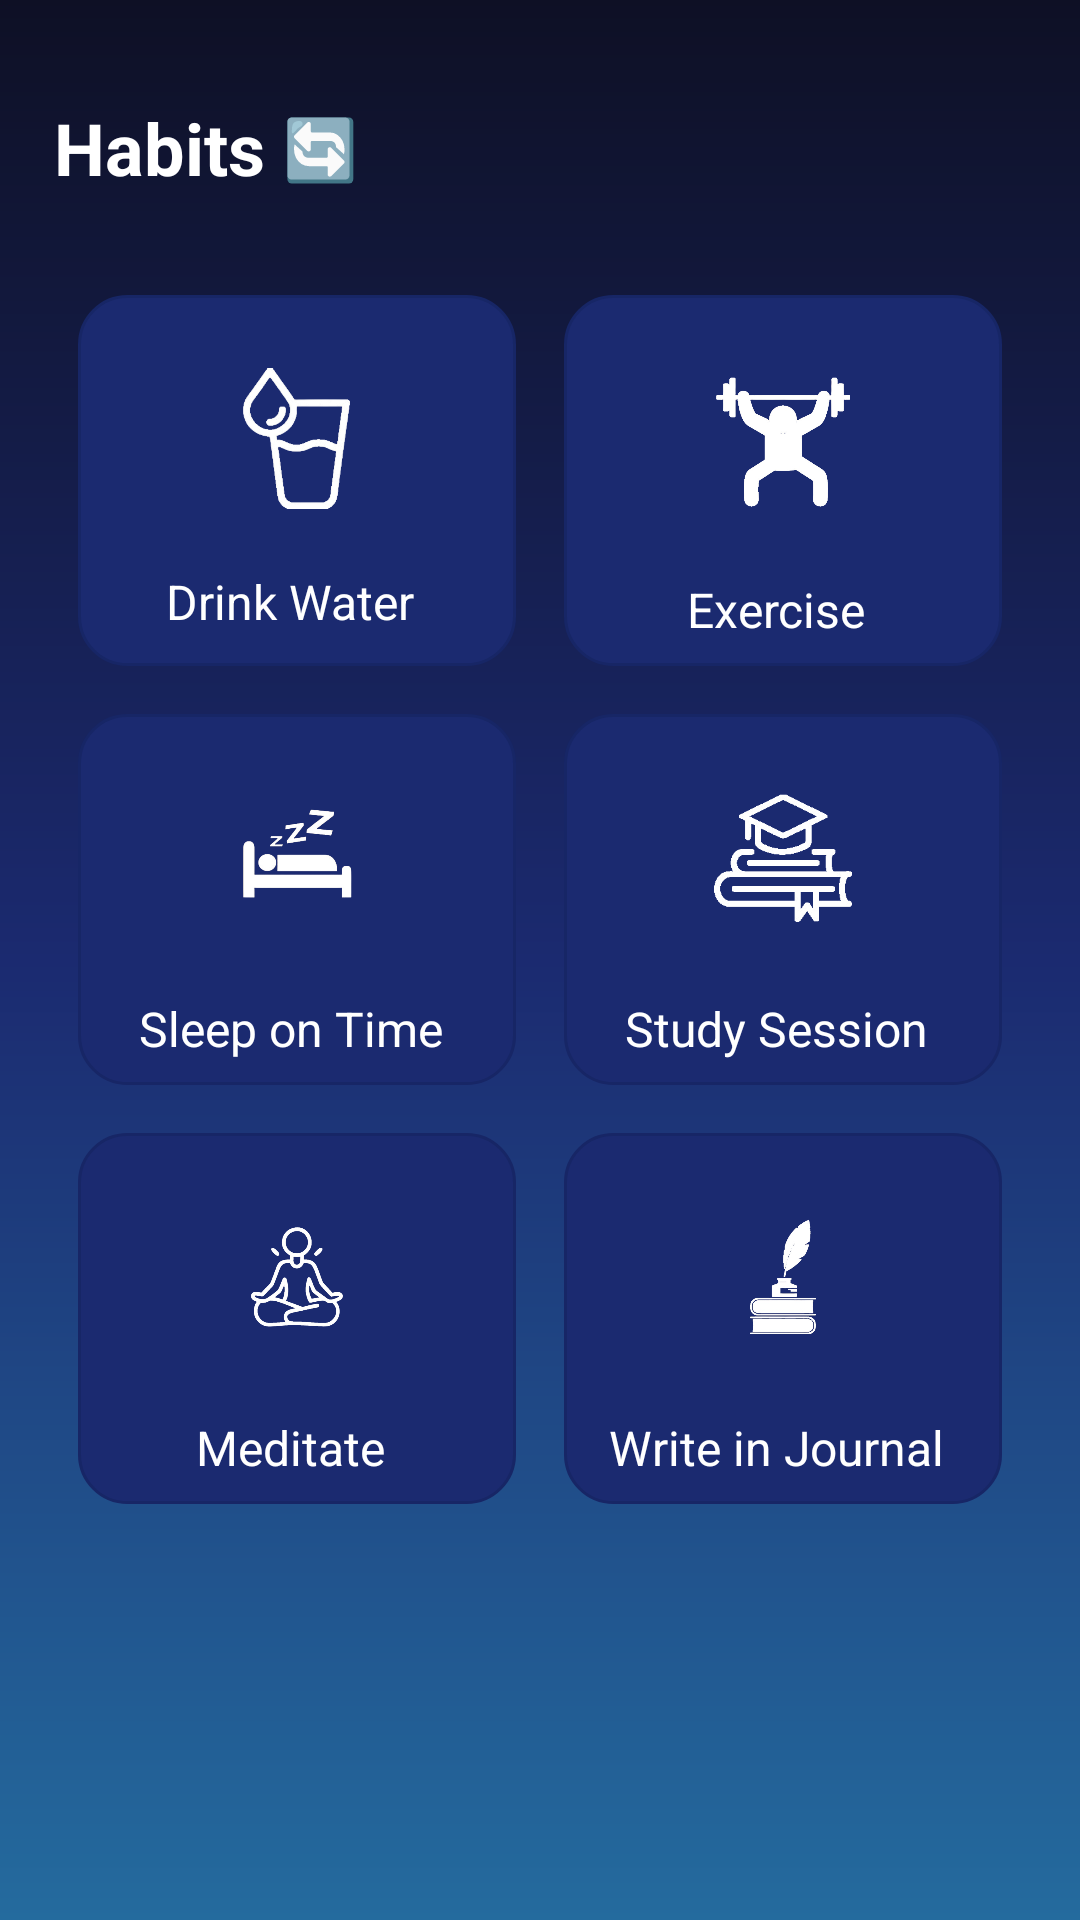

Reconstruct the res/layout file that produces this screen, plus the resources it refers to.
<!-- AndroidManifest.xml: application theme Theme.DailyFlow -->
<!-- res/layout/habits.xml -->
<?xml version="1.0" encoding="utf-8"?>
<androidx.constraintlayout.widget.ConstraintLayout
    xmlns:android="http://schemas.android.com/apk/res/android"
    xmlns:app="http://schemas.android.com/apk/res-auto"
    xmlns:tools="http://schemas.android.com/tools"
    android:id="@+id/chooseHabitRoot"
    android:layout_width="match_parent"
    android:layout_height="match_parent"
    android:background="@drawable/bg_dailyflow_gradient"
    android:fitsSystemWindows="true">


    <LinearLayout
        android:layout_width="0dp"
        android:layout_height="0dp"
        android:layout_marginTop="15dp"
        android:orientation="vertical"
        android:padding="18dp"
        app:layout_constraintBottom_toBottomOf="parent"
        app:layout_constraintEnd_toEndOf="parent"
        app:layout_constraintStart_toStartOf="parent"
        app:layout_constraintTop_toTopOf="parent">

        
        <LinearLayout
            android:layout_width="match_parent"
            android:layout_height="wrap_content"
            android:orientation="horizontal">

            <TextView
                android:id="@+id/txtHeader"
                android:layout_width="wrap_content"
                android:layout_height="wrap_content"
                android:text="Habits "
                android:textColor="@color/colorTextPrimary"
                android:textSize="24sp"
                android:textStyle="bold" />

            <TextView
                android:id="@+id/textView7"
                android:layout_width="wrap_content"
                android:layout_height="match_parent"
                android:gravity="center"
                android:text="🔄"
                android:textSize="20sp" />
        </LinearLayout>


        
        <GridLayout
            android:id="@+id/gridHabits"
            android:layout_width="match_parent"
            android:layout_height="wrap_content"
            android:layout_marginTop="25dp"
            android:columnCount="2"
            android:rowCount="3"
            android:useDefaultMargins="false">

            
            <LinearLayout
                android:id="@+id/optDrink"
                android:layout_width="0dp"
                android:layout_height="wrap_content"
                android:layout_rowWeight="1"
                android:layout_columnWeight="1"
                android:layout_margin="8dp"
                android:background="@drawable/bg_card_translucent"
                android:clickable="true"
                android:focusable="true"
                android:foreground="@drawable/fg_option_ripple"
                android:gravity="center"
                android:orientation="vertical"
                android:padding="8dp">

                <ImageView
                    android:layout_width="75dp"
                    android:layout_height="75dp"
                    android:contentDescription="Drink Water"
                    android:padding="14dp"
                    android:src="@drawable/watericon" />

                <TextView
                    android:layout_width="wrap_content"
                    android:layout_height="wrap_content"
                    android:layout_marginTop="6dp"
                    android:text="Drink Water "
                    android:textColor="@color/colorTextPrimary"
                    android:textSize="16sp" />
            </LinearLayout>

            
            <LinearLayout
                android:id="@+id/optExercise"
                android:layout_width="0dp"
                android:layout_height="wrap_content"
                android:layout_rowWeight="1"
                android:layout_columnWeight="1"
                android:layout_margin="8dp"
                android:background="@drawable/bg_card_translucent"
                android:clickable="true"
                android:focusable="true"
                android:foreground="@drawable/fg_option_ripple"
                android:gravity="center"
                android:orientation="vertical"
                android:padding="8dp">

                <ImageView
                    android:layout_width="80dp"
                    android:layout_height="80dp"
                    android:contentDescription="exercise"
                    android:padding="14dp"
                    android:src="@drawable/exerciseicon" />

                <TextView
                    android:layout_width="wrap_content"
                    android:layout_height="wrap_content"
                    android:layout_marginTop="6dp"
                    android:text="Exercise "
                    android:textColor="@color/colorTextPrimary"
                    android:textSize="16sp" />
            </LinearLayout>

            
            <LinearLayout
                android:id="@+id/optSleep"
                android:layout_width="0dp"
                android:layout_height="wrap_content"
                android:layout_rowWeight="1"
                android:layout_columnWeight="1"
                android:layout_margin="8dp"
                android:background="@drawable/bg_card_translucent"
                android:clickable="true"
                android:focusable="true"
                android:foreground="@drawable/fg_option_ripple"
                android:gravity="center"
                android:orientation="vertical"
                android:padding="8dp">

                <ImageView
                    android:layout_width="80dp"
                    android:layout_height="80dp"
                    android:contentDescription="Sleep on Time"
                    android:padding="14dp"
                    android:src="@drawable/sleepicon" />

                <TextView
                    android:layout_width="wrap_content"
                    android:layout_height="wrap_content"
                    android:layout_marginTop="6dp"
                    android:text="Sleep on Time "
                    android:textColor="@color/colorTextPrimary"
                    android:textSize="16sp" />
            </LinearLayout>

            
            <LinearLayout
                android:id="@+id/optStudy"
                android:layout_width="0dp"
                android:layout_height="wrap_content"
                android:layout_rowWeight="1"
                android:layout_columnWeight="1"
                android:layout_margin="8dp"
                android:background="@drawable/bg_card_translucent"
                android:clickable="true"
                android:focusable="true"
                android:foreground="@drawable/fg_option_ripple"
                android:gravity="center"
                android:orientation="vertical"
                android:padding="8dp">

                <ImageView
                    android:layout_width="80dp"
                    android:layout_height="80dp"
                    android:contentDescription="study"
                    android:padding="14dp"
                    android:src="@drawable/studyicon" />

                <TextView
                    android:layout_width="wrap_content"
                    android:layout_height="wrap_content"
                    android:layout_marginTop="6dp"
                    android:text="Study Session "
                    android:textColor="@color/colorTextPrimary"
                    android:textSize="16sp" />
            </LinearLayout>

            
            <LinearLayout
                android:id="@+id/optmeditate"
                android:layout_width="0dp"
                android:layout_height="wrap_content"
                android:layout_rowWeight="1"
                android:layout_columnWeight="1"
                android:layout_margin="8dp"
                android:background="@drawable/bg_card_translucent"
                android:clickable="true"
                android:focusable="true"
                android:foreground="@drawable/fg_option_ripple"
                android:gravity="center"
                android:orientation="vertical"
                android:padding="8dp">

                <ImageView
                    android:layout_width="80dp"
                    android:layout_height="80dp"
                    android:contentDescription="Meditate"
                    android:padding="14dp"
                    android:src="@drawable/meditateicon" />

                <TextView
                    android:layout_width="wrap_content"
                    android:layout_height="wrap_content"
                    android:layout_marginTop="6dp"
                    android:text="Meditate "
                    android:textColor="@color/colorTextPrimary"
                    android:textSize="16sp" />
            </LinearLayout>

            
            <LinearLayout
                android:id="@+id/optJournal"
                android:layout_width="0dp"
                android:layout_height="wrap_content"
                android:layout_rowWeight="1"
                android:layout_columnWeight="1"
                android:layout_margin="8dp"
                android:background="@drawable/bg_card_translucent"
                android:clickable="true"
                android:focusable="true"
                android:foreground="@drawable/fg_option_ripple"
                android:gravity="center"
                android:orientation="vertical"
                android:padding="8dp">

                <ImageView
                    android:layout_width="80dp"
                    android:layout_height="80dp"
                    android:contentDescription="Journal"
                    android:padding="14dp"
                    android:src="@drawable/journalicon" />

                <TextView
                    android:layout_width="wrap_content"
                    android:layout_height="wrap_content"
                    android:layout_marginTop="6dp"
                    android:text="Write in Journal "
                    android:textColor="@color/colorTextPrimary"
                    android:textSize="16sp" />
            </LinearLayout>

        </GridLayout>


    </LinearLayout>

</androidx.constraintlayout.widget.ConstraintLayout>
<!-- resources referenced by this layout -->
<resources>
  <color name="colorTextPrimary">#FFFFFF</color>
  <!-- drawable bg_card_translucent (drawable) -->
  <?xml version="1.0" encoding="utf-8"?>
  <shape xmlns:android="http://schemas.android.com/apk/res/android" android:shape="rectangle">
      <solid android:color="@color/colorPrimaryDark"/>
      <corners android:radius="16dp"/>
      <stroke android:width="1dp" android:color="@color/stroke_dim_20"/>
  </shape>
  <!-- drawable bg_dailyflow_gradient (drawable) -->
  <?xml version="1.0" encoding="utf-8"?>
  <shape xmlns:android="http://schemas.android.com/apk/res/android"
      android:shape="rectangle">
  
      
      <gradient
          android:type="linear"
          android:angle="270"
          android:startColor="@color/colorPrimary"
          android:centerColor="@color/colorPrimaryDark"
          android:endColor="@color/colorOnPrimary"
          android:useLevel="false" />
  </shape>
  <!-- drawable exerciseicon: png bitmap (drawable, 45787 bytes) -->
  <!-- drawable fg_option_ripple (drawable) -->
  <?xml version="1.0" encoding="utf-8"?>
  <ripple xmlns:android="http://schemas.android.com/apk/res/android"
      android:color="?attr/colorControlHighlight">
      
      <item android:id="@android:id/mask">
          <shape android:shape="rectangle">
              <corners android:radius="16dp"/>
              <solid android:color="#FFFFFFFF"/>
          </shape>
      </item>
  </ripple>
  <!-- drawable journalicon: png bitmap (drawable, 48574 bytes) -->
  <!-- drawable meditateicon: png bitmap (drawable, 52613 bytes) -->
  <!-- drawable sleepicon: png bitmap (drawable, 50244 bytes) -->
  <!-- drawable studyicon: png bitmap (drawable, 15703 bytes) -->
  <!-- drawable watericon: png bitmap (drawable, 26934 bytes) -->
  <style name="Theme.DailyFlow" parent="Theme.Material3.Dark.NoActionBar">
          
          <item name="colorPrimary">@color/colorPrimary</item>
          <item name="colorOnPrimary">@color/colorOnPrimary</item>
          <item name="colorSecondary">@color/colorSecondary</item>
          <item name="colorOnSecondary">@color/colorOnSecondary</item>
          <item name="colorTertiary">@color/colorAccent</item>
          <item name="colorOnTertiary">@color/colorOnAccent</item>
          <item name="colorSurface">@color/colorSurface</item>
          <item name="android:colorBackground">@color/colorBackground</item>
  
          
          <item name="android:statusBarColor">@android:color/transparent</item>
          <item name="android:navigationBarColor">@android:color/transparent</item>
  
          
          <item name="materialAlertDialogTheme">@style/ThemeOverlay.DailyFlow.AlertDialog</item>
      </style>
  <color name="colorPrimaryDark">#1B2A70</color>
  <color name="stroke_dim_20">#172666</color>
  <color name="colorPrimary">#0E1025</color>
  <color name="colorOnPrimary">#246B9E</color>
  <color name="colorSecondary">#334147</color>
  <color name="colorOnSecondary">#FFFFFF</color>
  <color name="colorAccent">#3F555D</color>
  <color name="colorOnAccent">#FFFFFF</color>
  <color name="colorSurface">#172666</color>
  <color name="colorBackground">#2B46D3</color>
  <style name="ThemeOverlay.DailyFlow.AlertDialog" parent="ThemeOverlay.Material3.MaterialAlertDialog">
          <item name="colorSurface">@color/colorSurface</item>
          <item name="colorOnSurface">@color/colorTextPrimary</item>
      </style>
</resources>
